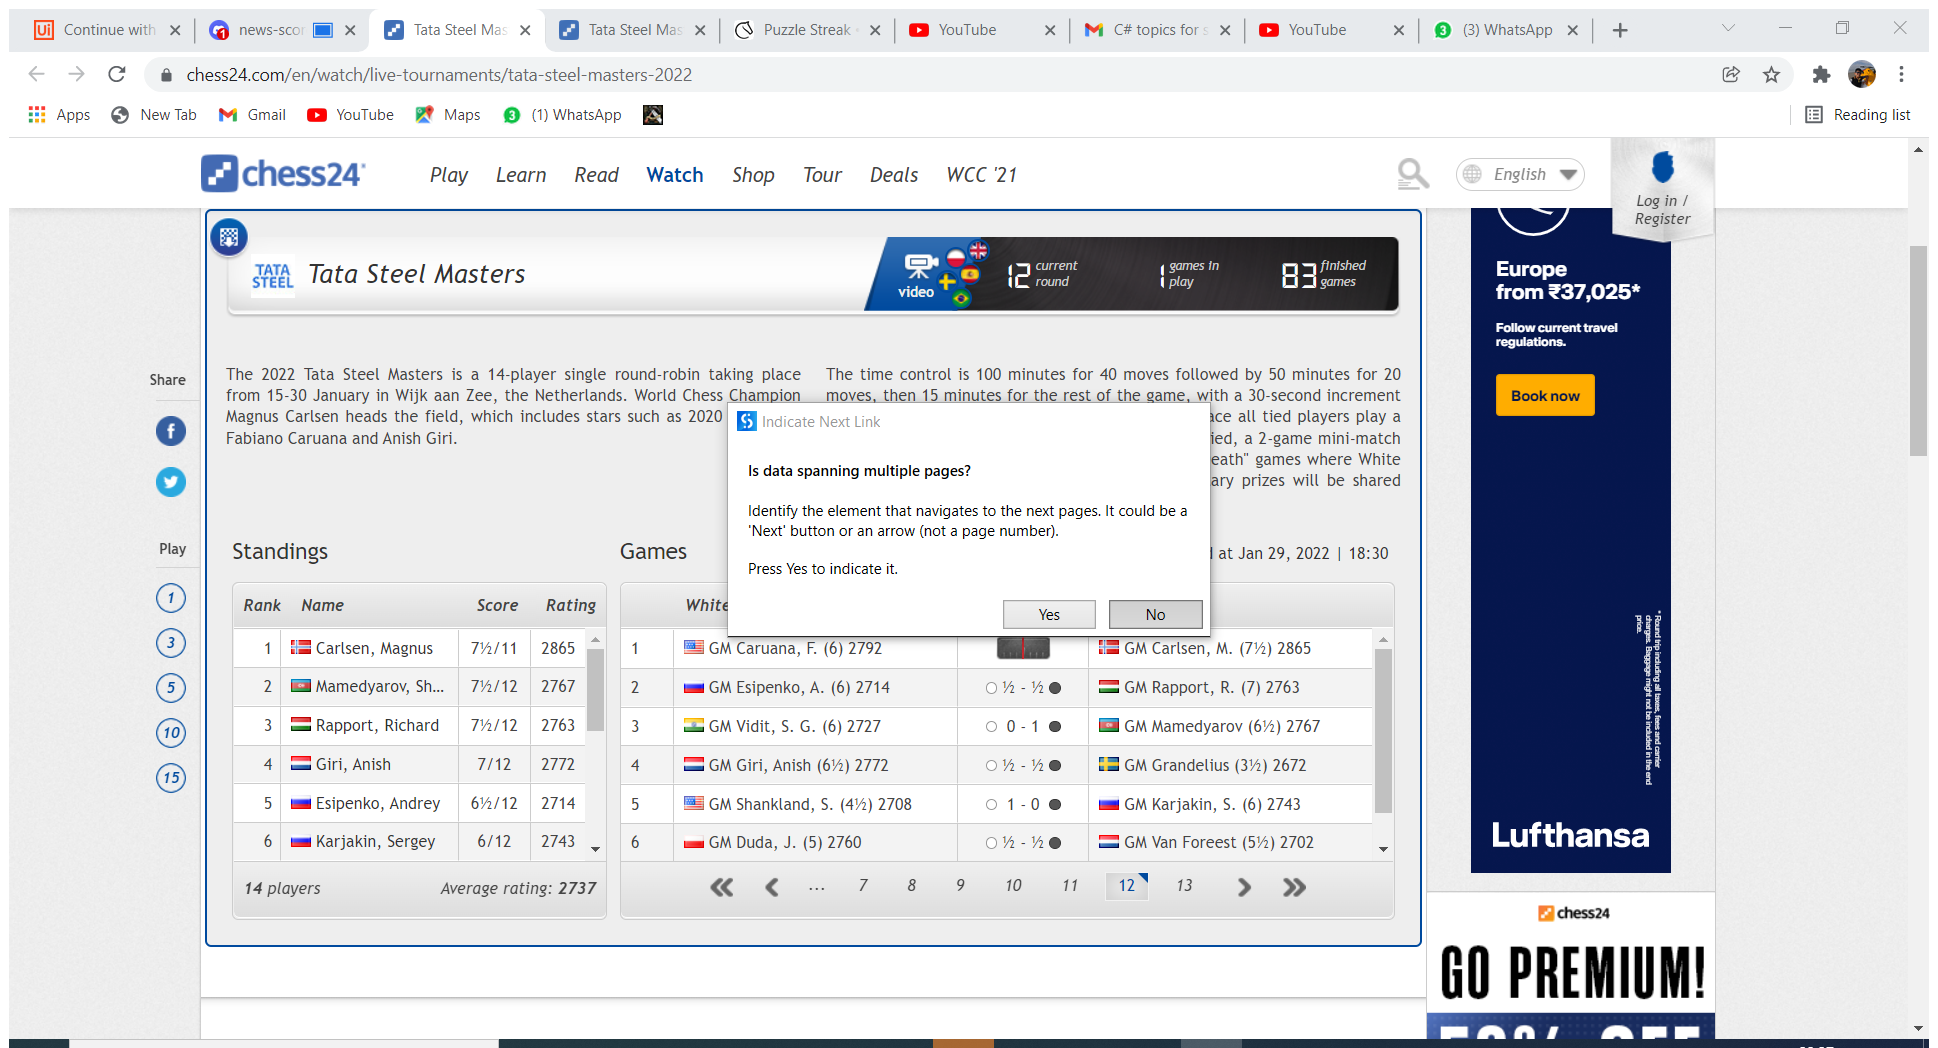
Workflow: Sequence

Step 1: Attach Browser 'TataSteel Page' in window 'Tata Steel Masters 2022 | chess24.com' (chrome.exe)

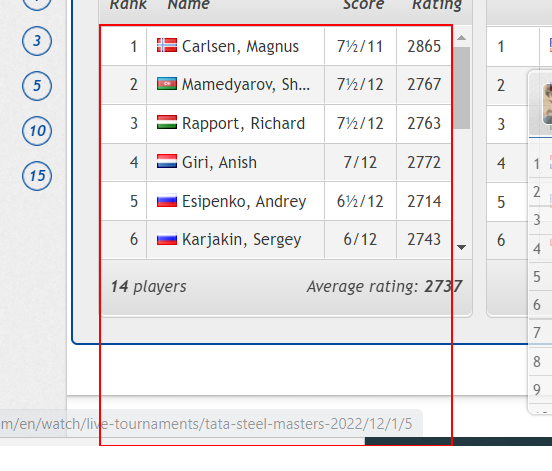
Step 2: get-text from the table